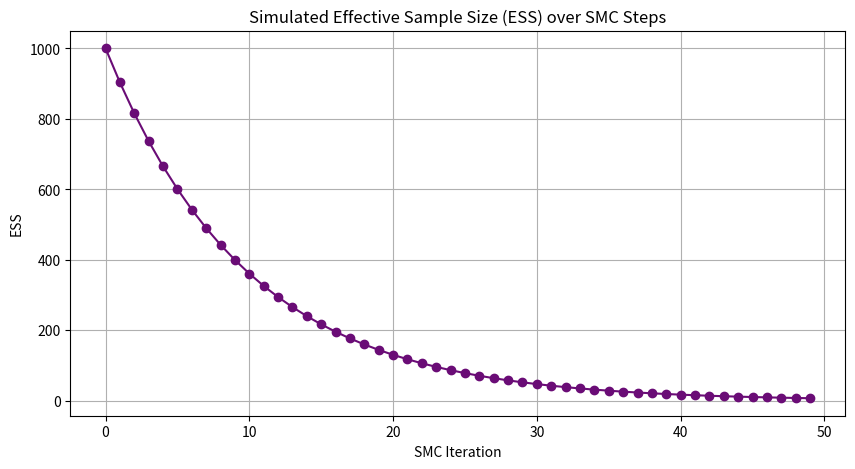

This chart was generated by the following Python code:
import numpy as np
import matplotlib.pyplot as plt

# Parameters for simulation
n_steps = 50
particles = 1000
# Simulate weights that decay due to selective sweeps across SMC steps
weights = np.exp(-np.linspace(0, 5, n_steps))
ess = particles * weights / np.max(weights)

# Plot ESS over SMC iterations
plt.figure(figsize=(10,5))
plt.plot(range(n_steps), ess, marker='o', color='#6A0C76')
plt.title('Simulated Effective Sample Size (ESS) over SMC Steps')
plt.xlabel('SMC Iteration')
plt.ylabel('ESS')
plt.grid(True)
plt.show()

import pandas as pd
# Create a DataFrame summarizing ESS values across iterations
ess_data = pd.DataFrame({'Iteration': range(n_steps), 'ESS': ess})
print(ess_data.head(10))